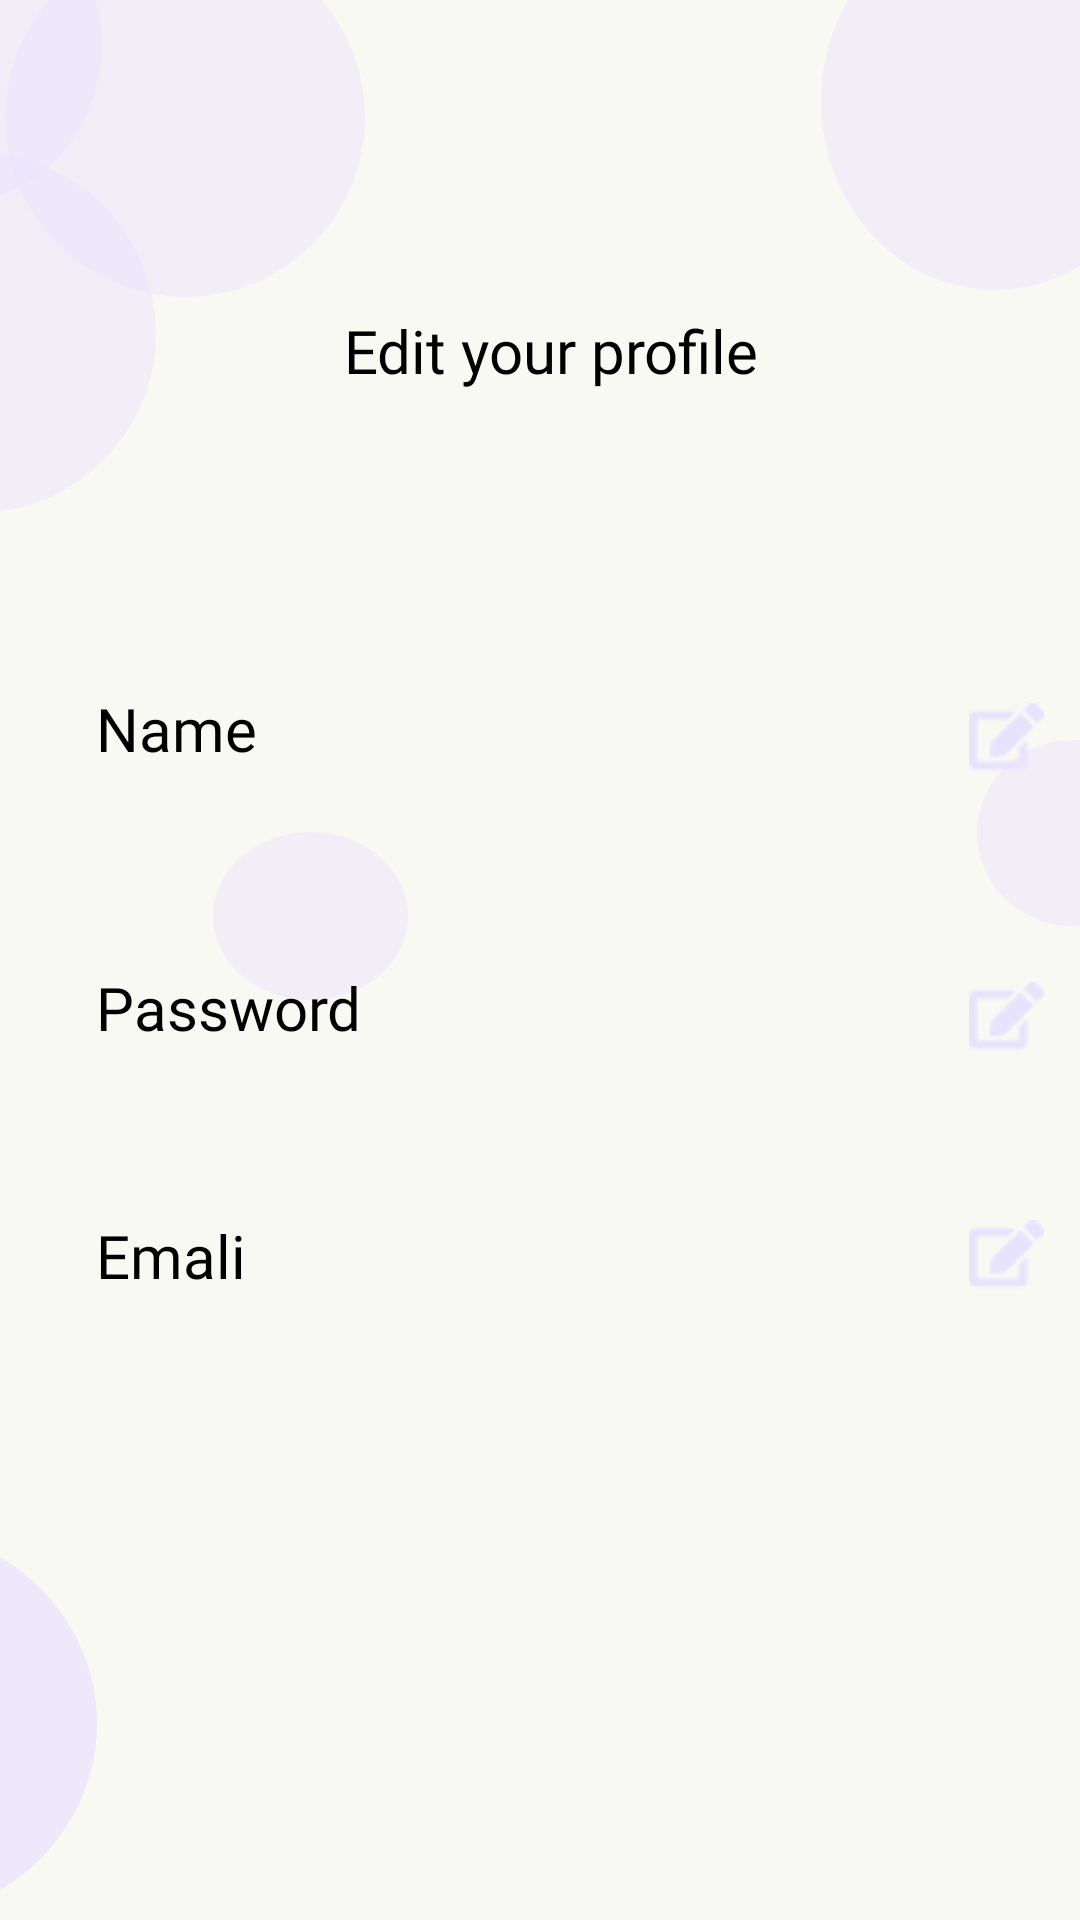

Here is an Android app screen rendered from its layout file. Give the layout XML and the strings, colors and styles it references.
<!-- AndroidManifest.xml: application theme Theme.HomePageCatchIT -->
<!-- res/layout/activity_account.xml -->
<?xml version="1.0" encoding="utf-8"?>
<androidx.constraintlayout.widget.ConstraintLayout xmlns:android="http://schemas.android.com/apk/res/android"
    xmlns:app="http://schemas.android.com/apk/res-auto"
    xmlns:tools="http://schemas.android.com/tools"
    android:id="@+id/myaccount"
    android:layout_width="match_parent"
    android:layout_height="match_parent"
    android:background="#F8F9F3"
    android:orientation="vertical"
    tools:context=".MainActivity">

    <androidx.constraintlayout.widget.ConstraintLayout
        android:id="@+id/myAccount"
        android:layout_width="match_parent"
        android:layout_height="match_parent"
        android:background="#F8F9F3"
        android:orientation="vertical"
        app:layout_constraintStart_toStartOf="parent"
        tools:context=".MainActivity"
        tools:layout_editor_absoluteY="-63dp">


        <TextView
            android:id="@+id/textViewunderprof2"
            android:layout_width="65dp"
            android:layout_height="56dp"
            android:layout_marginEnd="224dp"
            android:background="@drawable/circle"
            app:layout_constraintBottom_toBottomOf="parent"
            app:layout_constraintEnd_toEndOf="parent"
            app:layout_constraintTop_toTopOf="parent"
            app:layout_constraintVertical_bias="0.475" />

        <TextView
            android:id="@+id/textView4"
            android:layout_width="wrap_content"
            android:layout_height="wrap_content"
            android:layout_marginEnd="308dp"
            android:background="@drawable/circle"
            app:layout_constraintBottom_toBottomOf="parent"
            app:layout_constraintEnd_toEndOf="parent"
            app:layout_constraintTop_toTopOf="parent"
            app:layout_constraintVertical_bias="0.098" />

        <TextView
            android:id="@+id/textViewunderprof3"
            android:layout_width="138dp"
            android:layout_height="131dp"
            android:layout_marginEnd="328dp"
            android:background="@drawable/circle"
            app:layout_constraintBottom_toBottomOf="parent"
            app:layout_constraintEnd_toEndOf="parent"
            app:layout_constraintTop_toTopOf="parent"
            app:layout_constraintVertical_bias="1.0" />

        <TextView
            android:id="@+id/textViewunderprof4"
            android:layout_width="116dp"
            android:layout_height="126dp"
            android:layout_marginTop="-30dp"
            android:layout_marginEnd="-30dp"
            android:background="@drawable/circle"
            app:layout_constraintBottom_toBottomOf="parent"
            app:layout_constraintEnd_toEndOf="parent"
            app:layout_constraintTop_toTopOf="parent"
            app:layout_constraintVertical_bias="0.0" />

        <EditText
            android:id="@+id/edittext1"
            android:layout_width="211dp"
            android:layout_height="39dp"
            android:layout_alignBaseline="@+id/textname"
            android:layout_marginEnd="12dp"
            android:layout_marginBottom="12dp"
            android:background="@drawable/custom_input"

            android:drawableRight="@drawable/vectorwrite"
            android:ems="10"
            android:inputType="textPersonName"
            android:text=""
            android:textColor="@color/black"
            app:layout_constraintBottom_toTopOf="@+id/textViewunderprof2"
            app:layout_constraintEnd_toEndOf="parent"
            app:layout_constraintTop_toTopOf="@+id/textView"
            app:layout_constraintVertical_bias="1.0" />

        <TextView

            android:id="@+id/textView"
            android:layout_width="177dp"
            android:layout_height="26dp"
            android:layout_marginBottom="148dp"
            android:fontFamily="@font/poppins_bold"
            android:foregroundGravity="center"
            android:text="Edit your profile"
            android:textAlignment="center"
            android:textColor="@color/black"
            android:textColorLink="@color/black"
            android:textSize="20sp"
            app:layout_constraintBottom_toTopOf="@+id/textViewunderprof2"
            app:layout_constraintEnd_toEndOf="parent"
            app:layout_constraintHorizontal_bias="0.521"
            app:layout_constraintStart_toStartOf="parent"
            app:layout_constraintTop_toBottomOf="@+id/textView6"
            app:layout_constraintVertical_bias="1.0">

        </TextView>

        <TextView
            android:id="@+id/textname"

            android:layout_width="112dp"
            android:layout_height="33dp"

            android:layout_marginStart="32dp"
            android:layout_marginTop="100dp"
            android:fontFamily="@font/poppins_bold"
            android:text="Name"
            android:textColor="@color/black"
            android:textSize="20sp"
            app:layout_constraintStart_toStartOf="parent"
            app:layout_constraintTop_toBottomOf="@+id/textView" />

        <TextView
            android:id="@+id/textname2"
            android:layout_width="112dp"
            android:layout_height="33dp"
            android:layout_marginStart="28dp"
            android:layout_marginTop="44dp"
            android:layout_marginBottom="20dp"


            android:fontFamily="@font/poppins_bold"
            android:text="Emali"
            android:textColor="@color/black"
            android:textSize="20sp"
            app:layout_constraintBottom_toBottomOf="parent"
            app:layout_constraintEnd_toEndOf="@+id/textname3"
            app:layout_constraintHorizontal_bias="1.0"
            app:layout_constraintStart_toStartOf="@+id/textname3"
            app:layout_constraintTop_toBottomOf="@+id/textname3"
            app:layout_constraintVertical_bias="0.03" />


        <EditText
            android:id="@+id/edittext3"
            android:layout_width="205dp"
            android:layout_height="36dp"
            android:layout_alignBaseline="@+id/textname3"
            android:layout_marginTop="44dp"
            android:background="@drawable/custom_input"
            android:drawableRight="@drawable/vectorwrite"
            android:ems="10"
            android:inputType="textEmailAddress"
            android:textColor="@color/black"
            app:layout_constraintBottom_toBottomOf="parent"
            app:layout_constraintEnd_toEndOf="@+id/edittext2"
            app:layout_constraintHorizontal_bias="1.0"
            app:layout_constraintStart_toStartOf="@+id/edittext2"
            app:layout_constraintTop_toBottomOf="@+id/edittext2"
            app:layout_constraintVertical_bias="0.0"
            app:layout_marginBaseline="5dp" />

        <EditText
            android:id="@+id/edittext2"
            android:layout_width="209dp"
            android:layout_height="35dp"
            android:layout_alignBaseline="@+id/textname2"
            android:layout_marginTop="56dp"
            android:layout_toEndOf="@+id/textname2"
            android:background="@drawable/custom_input"
            android:drawableRight="@drawable/vectorwrite"
            android:drawablePadding="12dp"
            android:ems="10"
            android:inputType="textVisiblePassword"
            android:text=""
            android:textColor="@color/black"
            app:layout_constraintEnd_toEndOf="@+id/edittext1"
            app:layout_constraintHorizontal_bias="1.0"
            app:layout_constraintStart_toStartOf="@+id/edittext1"
            app:layout_constraintTop_toBottomOf="@+id/edittext1" />

        <TextView
            android:id="@+id/textname3"
            android:layout_width="112dp"
            android:layout_height="33dp"
            android:layout_marginStart="28dp"
            android:layout_marginTop="60dp"
            android:fontFamily="@font/poppins_bold"
            android:text="Password"
            android:textColor="@color/black"
            android:textSize="20sp"
            app:layout_constraintEnd_toEndOf="@+id/textname"
            app:layout_constraintHorizontal_bias="1.0"
            app:layout_constraintStart_toStartOf="@+id/textname"
            app:layout_constraintTop_toBottomOf="@+id/textname" />

        <TextView
            android:id="@+id/textView6"
            android:layout_width="wrap_content"
            android:layout_height="wrap_content"
            android:layout_marginEnd="152dp"
            android:layout_marginBottom="72dp"
            android:background="@drawable/circle"
            app:layout_constraintBottom_toBottomOf="@+id/textView4"
            app:layout_constraintEnd_toStartOf="@+id/textViewunderprof4" />

        <TextView
            android:id="@+id/textView7"
            android:layout_width="95dp"
            android:layout_height="105dp"
            android:layout_marginEnd="88dp"
            android:layout_marginBottom="104dp"
            android:background="@drawable/circle"
            android:text=""
            app:layout_constraintBottom_toBottomOf="@+id/textView4"
            app:layout_constraintEnd_toEndOf="@+id/textView6" />

        <TextView
            android:id="@+id/textViewunderprof1"
            android:layout_width="104dp"
            android:layout_height="92dp"
            android:layout_marginStart="240dp"
            android:layout_marginTop="556dp"
            android:background="@drawable/circle"
            app:layout_constraintStart_toEndOf="@+id/textViewunderprof3"
            app:layout_constraintTop_toBottomOf="@+id/textViewunderprof4" />


    </androidx.constraintlayout.widget.ConstraintLayout>

    <TextView
        android:id="@+id/textViewunderprof5"
        android:layout_width="138dp"
        android:layout_height="131dp"
        android:layout_marginEnd="328dp"
        android:background="@drawable/circle"
        app:layout_constraintBottom_toBottomOf="parent"
        app:layout_constraintEnd_toEndOf="parent"
        app:layout_constraintTop_toTopOf="parent"
        app:layout_constraintVertical_bias="1.0" />

    <TextView
        android:id="@+id/textViewunderprof6"
        android:layout_width="64dp"
        android:layout_height="62dp"
        android:layout_marginEnd="-30dp"
        android:background="@drawable/circle"
        app:layout_constraintBottom_toBottomOf="parent"
        app:layout_constraintEnd_toEndOf="parent"
        app:layout_constraintTop_toTopOf="parent"
        app:layout_constraintVertical_bias="0.427" />


</androidx.constraintlayout.widget.ConstraintLayout>
<!-- resources referenced by this layout -->
<resources>
  <color name="black">#FF000000</color>
  <!-- drawable circle (drawable) -->
  <?xml version="1.0" encoding="utf-8"?>
  <selector xmlns:tools="http://schemas.android.com/tools" xmlns:android="http://schemas.android.com/apk/res/android" tools:ignore="MissingDefaultResource">
      <item>
          <shape android:shape="oval">
              <solid android:color="#7DE8E3FD"/>
              <size android:width="120dp" android:height="120dp"/>
          </shape>
      </item>
  </selector>
  <!-- drawable vectorwrite: png bitmap (drawable, 514 bytes) -->
  <style name="Theme.HomePageCatchIT" parent="Theme.AppCompat.Light.DarkActionBar">
          
          <item name="colorPrimary">@color/purple_500</item>
          <item name="colorPrimaryVariant">@color/purple_700</item>
          <item name="colorOnPrimary">@color/white</item>
          
          <item name="colorSecondary">@color/teal_200</item>
          <item name="colorSecondaryVariant">@color/teal_700</item>
          <item name="colorOnSecondary">@color/black</item>
          
          <item name="android:statusBarColor" tools:targetApi="l">?attr/colorPrimaryVariant</item>
          
      </style>
  <color name="purple_500">#FF6200EE</color>
  <color name="purple_700">#FF3700B3</color>
  <color name="white">#FFFFFFFF</color>
  <color name="teal_200">#FF03DAC5</color>
  <color name="teal_700">#FF018786</color>
</resources>
